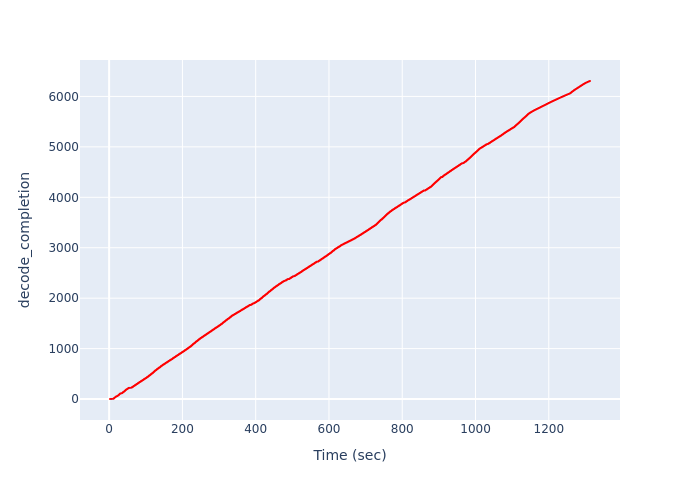

The table this chart was drawn from, first rows:
Time (sec), decode_completion
2.358, 1
5.826, 2
8.231, 3
11.69, 4
11.82, 5
11.82, 6
11.82, 7
11.82, 8
12.51, 9
12.51, 10
12.51, 11
12.51, 12
13.18, 13
13.18, 14
13.18, 15
13.18, 16
13.85, 17
13.85, 18
13.85, 19
13.85, 20
14.56, 21
14.56, 22
14.56, 23
14.56, 24
15.2, 25
15.2, 26
15.2, 27
15.2, 28
15.83, 29
15.83, 30
15.83, 31
15.83, 32
16.46, 33
16.46, 34
16.46, 35
16.46, 36
17.1, 37
17.1, 38
17.1, 39
17.1, 40
17.74, 41
17.74, 42
17.74, 43
17.74, 44
18.37, 45
18.37, 46
18.37, 47
18.37, 48
19, 49
19, 50
19, 51
19, 52
19.64, 53
19.64, 54
19.64, 55
19.64, 56
21.89, 57
22.52, 58
22.52, 59
22.52, 60
... 6,246 more rows
